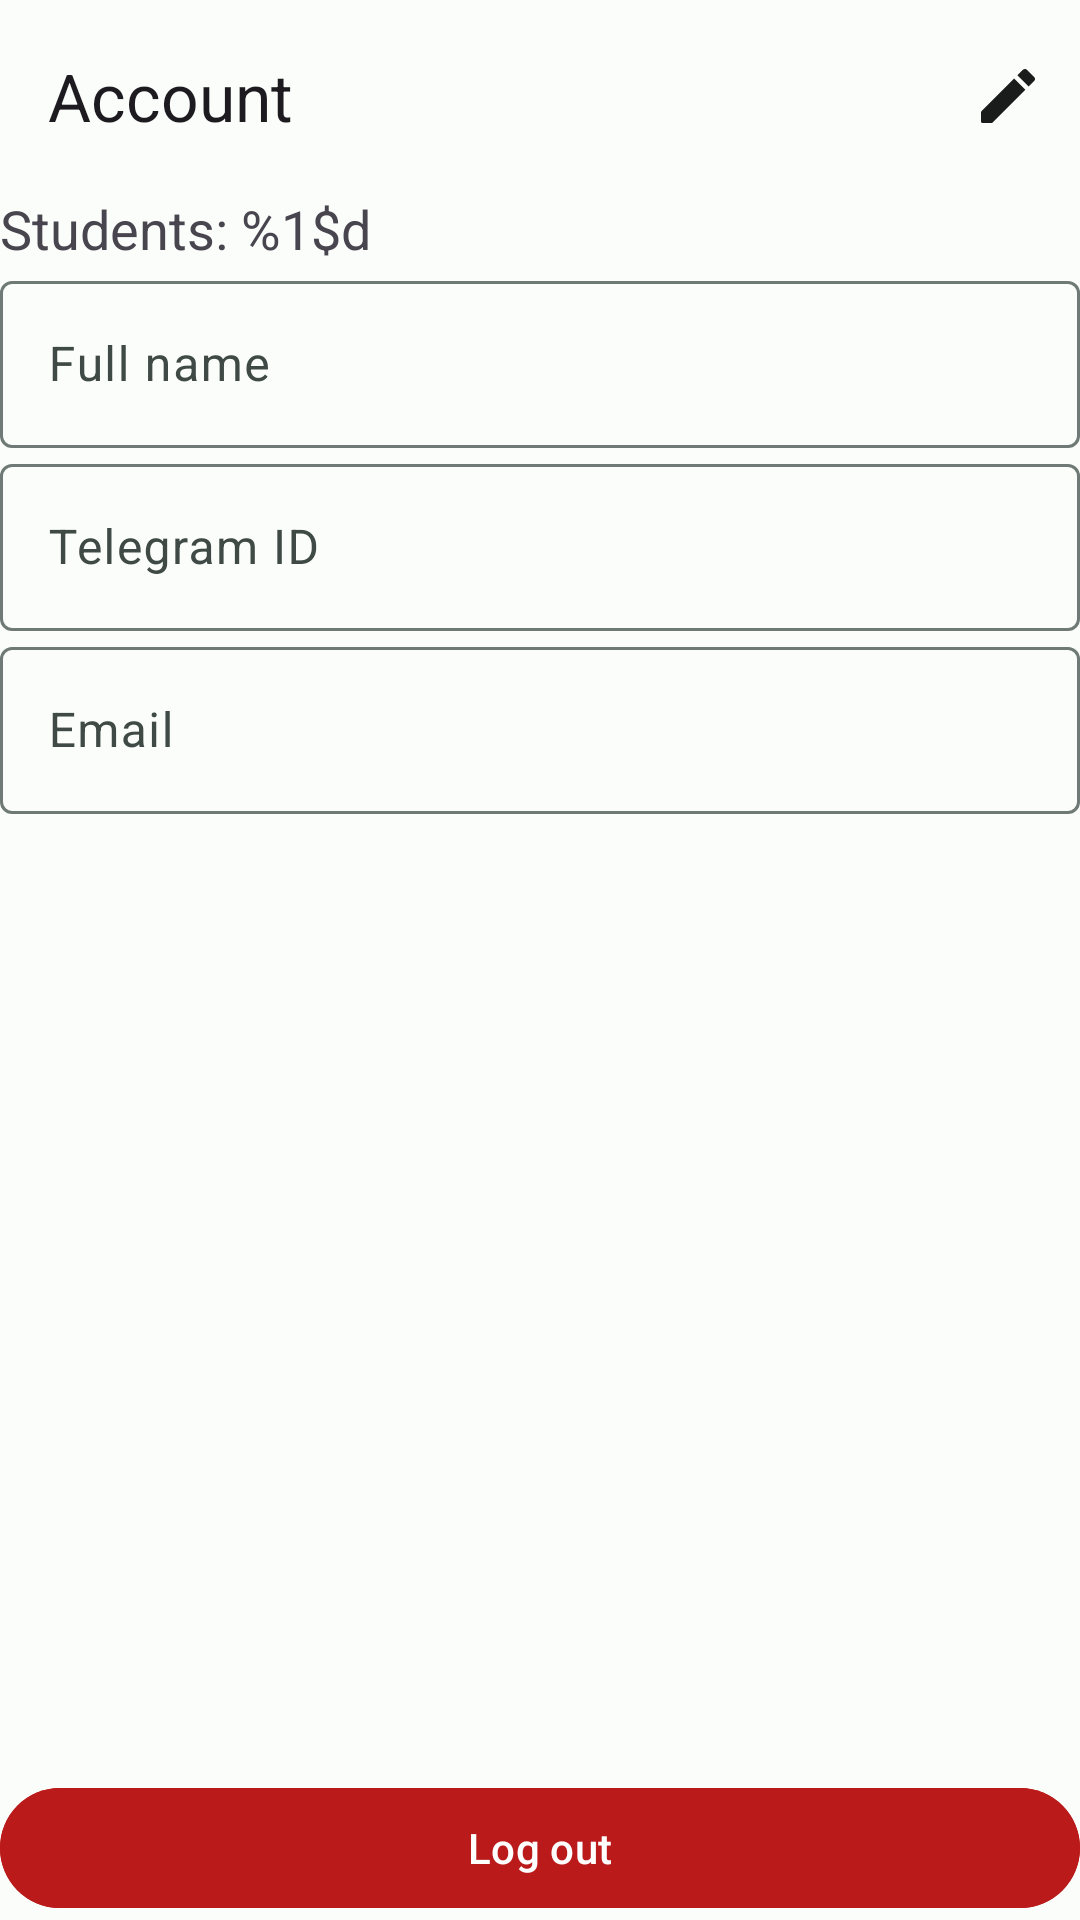

Android layout source for this screen:
<!-- AndroidManifest.xml: application theme AppTheme -->
<!-- res/layout/account_fragment.xml -->
<?xml version="1.0" encoding="utf-8"?>
<RelativeLayout xmlns:android="http://schemas.android.com/apk/res/android"
    xmlns:app="http://schemas.android.com/apk/res-auto"
    android:layout_width="match_parent"
    android:layout_height="match_parent"
    android:orientation="vertical"
    android:paddingBottom="@dimen/app_margin">

    <androidx.appcompat.widget.Toolbar
        android:id="@+id/toolbar"
        android:layout_width="match_parent"
        android:layout_height="wrap_content"
        android:layout_alignParentTop="true"
        android:layout_centerHorizontal="true"
        android:minHeight="?attr/actionBarSize"
        app:menu="@menu/edit_toolbar_menu"
        app:title="@string/account" />

    <TextView
        android:id="@+id/studentsCountView"
        android:layout_width="match_parent"
        android:layout_height="wrap_content"
        android:layout_below="@+id/toolbar"
        android:layout_marginStart="@dimen/app_margin"
        android:layout_marginTop="@dimen/app_margin"
        android:layout_marginEnd="@dimen/app_margin"
        android:layout_marginBottom="@dimen/app_margin"
        android:textSize="18sp"
        android:text="@string/account_students_count" />

    <com.google.android.material.textfield.TextInputLayout
        android:id="@+id/fullNameInputLayout"
        android:layout_width="match_parent"
        android:layout_height="wrap_content"
        android:layout_below="@id/studentsCountView"
        android:layout_marginHorizontal="@dimen/app_margin"
        android:hint="@string/full_name">

        <com.google.android.material.textfield.TextInputEditText
            android:id="@+id/fullNameInput"
            android:layout_width="match_parent"
            android:layout_height="wrap_content" />
    </com.google.android.material.textfield.TextInputLayout>

    <com.google.android.material.textfield.TextInputLayout
        android:id="@+id/telegramInputLayout"
        android:layout_width="match_parent"
        android:layout_height="wrap_content"
        android:layout_below="@id/fullNameInputLayout"
        android:layout_margin="@dimen/app_margin"
        android:hint="@string/telegram_id">

        <com.google.android.material.textfield.TextInputEditText
            android:id="@+id/telegramInput"
            android:layout_width="match_parent"
            android:layout_height="wrap_content" />
    </com.google.android.material.textfield.TextInputLayout>

    <com.google.android.material.textfield.TextInputLayout
        android:id="@+id/emailInputLayout"
        android:layout_width="match_parent"
        android:layout_height="wrap_content"
        android:layout_below="@id/telegramInputLayout"
        android:layout_marginHorizontal="@dimen/app_margin"
        android:hint="@string/email">

        <com.google.android.material.textfield.TextInputEditText
            android:id="@+id/emailInput"
            android:layout_width="match_parent"
            android:layout_height="wrap_content" />
    </com.google.android.material.textfield.TextInputLayout>

    <com.google.android.material.button.MaterialButton
        android:id="@+id/logOutBtn"
        android:layout_width="match_parent"
        android:layout_height="wrap_content"
        android:layout_alignParentBottom="true"
        android:layout_centerHorizontal="true"
        android:layout_marginHorizontal="@dimen/app_margin"
        android:backgroundTint="?attr/colorError"
        android:text="@string/log_out" />
</RelativeLayout>
<!-- resources referenced by this layout -->
<resources>
  <string name="account">Account</string>
  <string name="account_students_count">Students: %1$d</string>
  <string name="email">Email</string>
  <string name="full_name">Full name</string>
  <string name="log_out">Log out</string>
  <string name="telegram_id">Telegram ID</string>
  <color name="md_theme_light_primary">#006B5C</color>
  <color name="md_theme_light_onPrimary">#FFFFFF</color>
  <color name="md_theme_light_primaryContainer">#77F8DF</color>
  <color name="md_theme_light_onPrimaryContainer">#00201B</color>
  <color name="md_theme_light_secondary">#4A635D</color>
  <color name="md_theme_light_onSecondary">#FFFFFF</color>
  <color name="md_theme_light_secondaryContainer">#CDE8E0</color>
  <color name="md_theme_light_onSecondaryContainer">#06201B</color>
  <color name="md_theme_light_tertiary">#446278</color>
  <color name="md_theme_light_onTertiary">#FFFFFF</color>
  <color name="md_theme_light_tertiaryContainer">#C9E6FF</color>
  <color name="md_theme_light_onTertiaryContainer">#001E2F</color>
  <color name="md_theme_light_error">#BA1A1A</color>
  <color name="md_theme_light_errorContainer">#FFDAD6</color>
  <color name="md_theme_light_onError">#FFFFFF</color>
  <color name="md_theme_light_onErrorContainer">#410002</color>
  <color name="md_theme_light_background">#FAFDFA</color>
  <color name="md_theme_light_onBackground">#191C1B</color>
  <color name="md_theme_light_surface">#FAFDFA</color>
  <color name="md_theme_light_onSurface">#191C1B</color>
  <color name="md_theme_light_surfaceVariant">#DAE5E1</color>
  <color name="md_theme_light_onSurfaceVariant">#3F4946</color>
  <color name="md_theme_light_outline">#6F7976</color>
  <color name="md_theme_light_inverseOnSurface">#EFF1EF</color>
  <color name="md_theme_light_inverseSurface">#2D3130</color>
  <color name="md_theme_light_inversePrimary">#57DBC3</color>
</resources>
